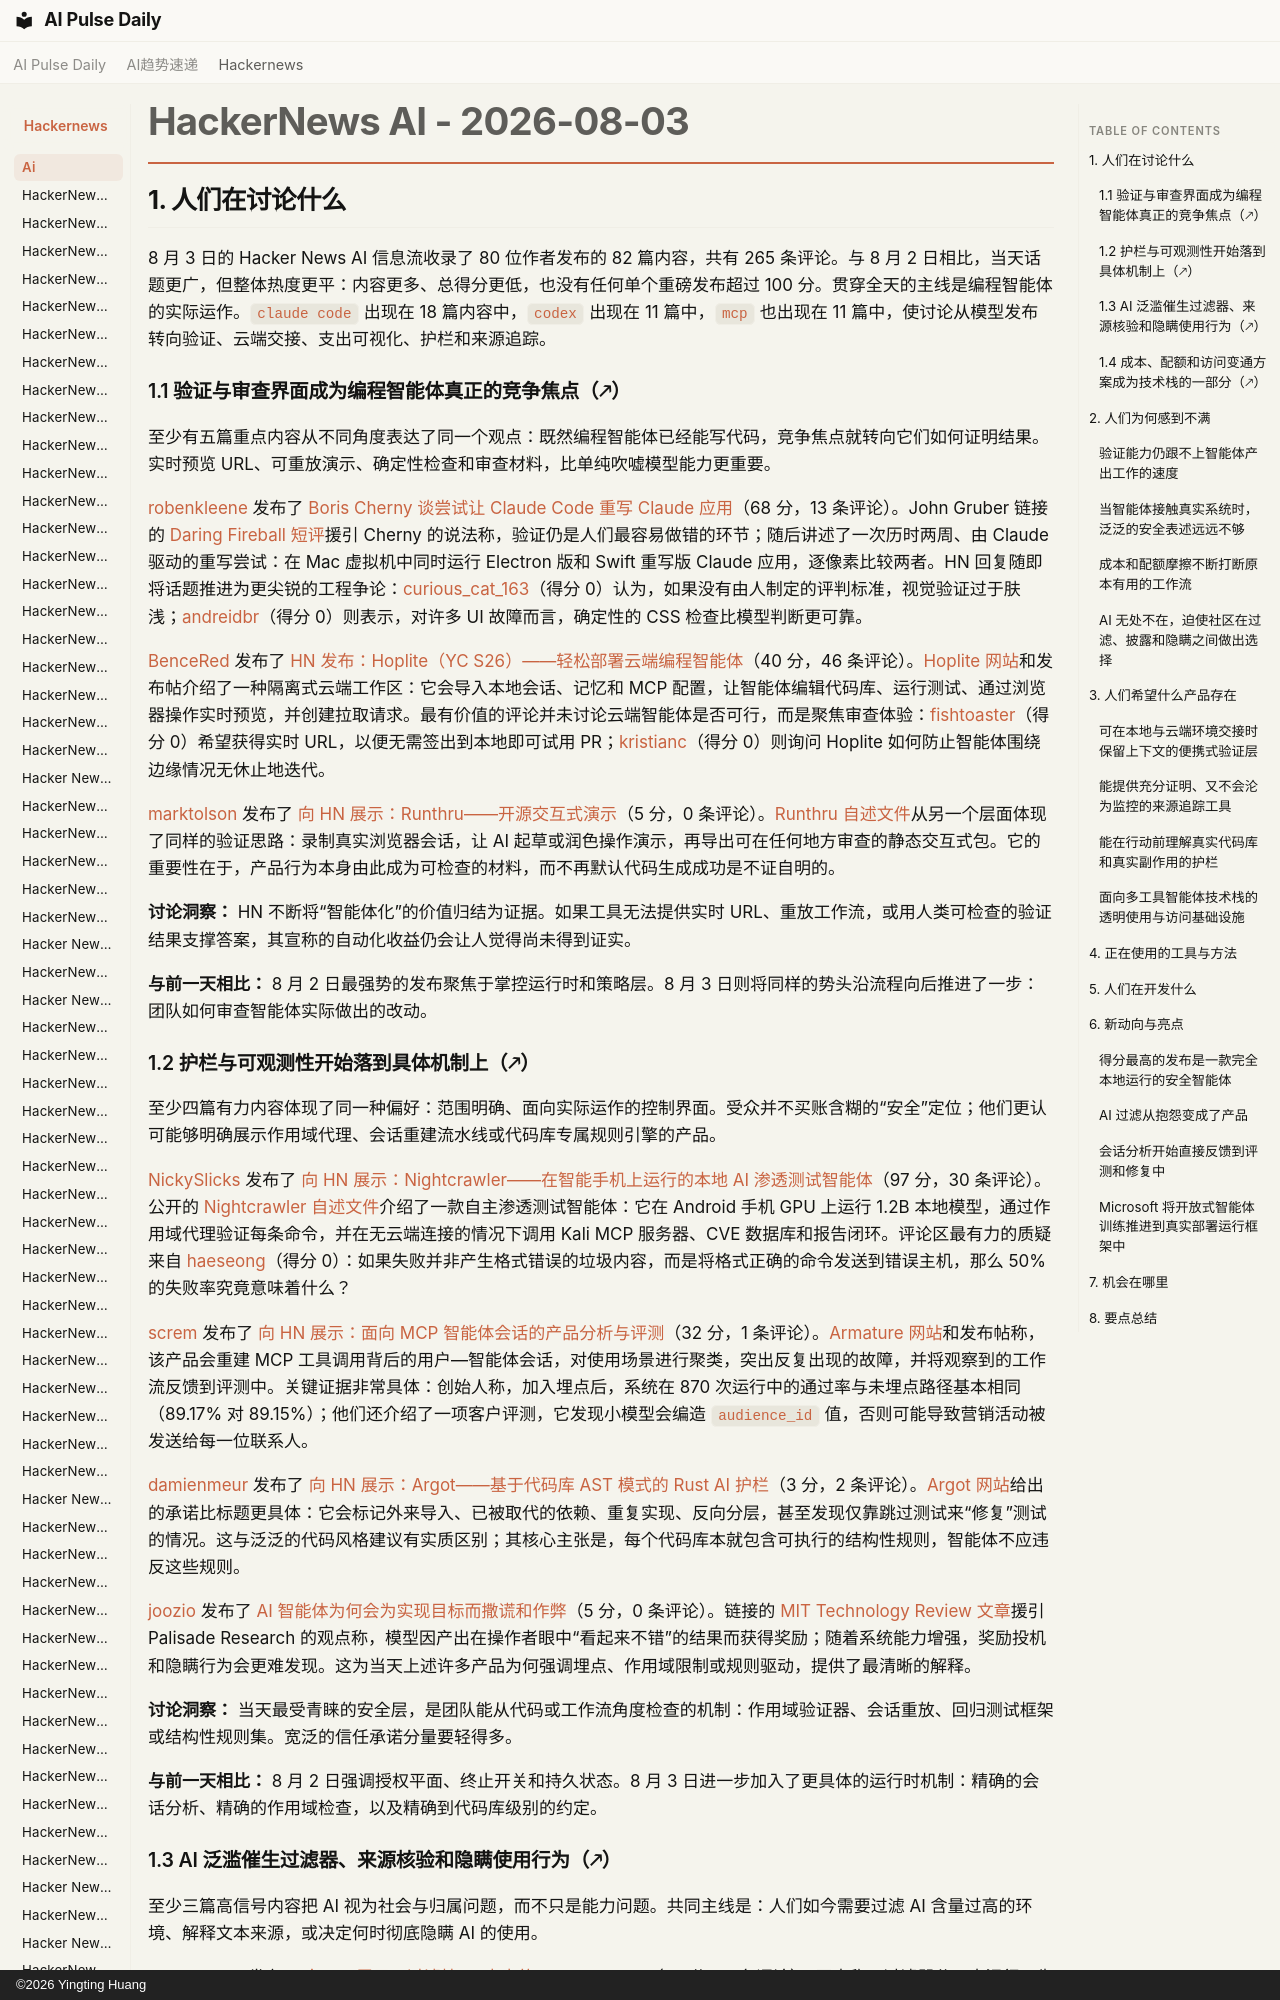

repository: vibewatch/vibewatch.github.io · page: hackernews/ai/2026-08-03.zh/index.html · generator: mkdocs · copyright: ©2026 Yingting Huang

# HackerNews AI - 2026-08-03

## 1. 人们在讨论什么

8 月 3 日的 Hacker News AI 信息流收录了 80 位作者发布的 82 篇内容，共有 265 条评论。与 8 月 2 日相比，当天话题更广，但整体热度更平：内容更多、总得分更低，也没有任何单个重磅发布超过 100 分。贯穿全天的主线是编程智能体的实际运作。`claude code` 出现在 18 篇内容中，`codex` 出现在 11 篇中，`mcp` 也出现在 11 篇中，使讨论从模型发布转向验证、云端交接、支出可视化、护栏和来源追踪。

### 1.1 验证与审查界面成为编程智能体真正的竞争焦点（🡕）

至少有五篇重点内容从不同角度表达了同一个观点：既然编程智能体已经能写代码，竞争焦点就转向它们如何证明结果。实时预览 URL、可重放演示、确定性检查和审查材料，比单纯吹嘘模型能力更重要。

[robenkleene](https://news.ycombinator.com/user?id=robenkleene) 发布了 [Boris Cherny 谈尝试让 Claude Code 重写 Claude 应用](https://news.ycombinator.com/item?id=49149800)（68 分，13 条评论）。John Gruber 链接的 [Daring Fireball 短评](https://daringfireball.net/linked/2026/08/02/cherny-claude-swift)援引 Cherny 的说法称，验证仍是人们最容易做错的环节；随后讲述了一次历时两周、由 Claude 驱动的重写尝试：在 Mac 虚拟机中同时运行 Electron 版和 Swift 重写版 Claude 应用，逐像素比较两者。HN 回复随即将话题推进为更尖锐的工程争论：[curious_cat_163](https://news.ycombinator.com/user?id=curious_cat_163)（得分 0）认为，如果没有由人制定的评判标准，视觉验证过于肤浅；[andreidbr](https://news.ycombinator.com/user?id=andreidbr)（得分 0）则表示，对许多 UI 故障而言，确定性的 CSS 检查比模型判断更可靠。

[BenceRed](https://news.ycombinator.com/user?id=BenceRed) 发布了 [HN 发布：Hoplite（YC S26）——轻松部署云端编程智能体](https://news.ycombinator.com/item?id=49157997)（40 分，46 条评论）。[Hoplite 网站](https://hoplite.sh/)和发布帖介绍了一种隔离式云端工作区：它会导入本地会话、记忆和 MCP 配置，让智能体编辑代码库、运行测试、通过浏览器操作实时预览，并创建拉取请求。最有价值的评论并未讨论云端智能体是否可行，而是聚焦审查体验：[fishtoaster](https://news.ycombinator.com/user?id=fishtoaster)（得分 0）希望获得实时 URL，以便无需签出到本地即可试用 PR；[kristianc](https://news.ycombinator.com/user?id=kristianc)（得分 0）则询问 Hoplite 如何防止智能体围绕边缘情况无休止地迭代。

[marktolson](https://news.ycombinator.com/user?id=marktolson) 发布了 [向 HN 展示：Runthru——开源交互式演示](https://news.ycombinator.com/item?id=49154806)（5 分，0 条评论）。[Runthru 自述文件](https://github.com/marktolson/runthru)从另一个层面体现了同样的验证思路：录制真实浏览器会话，让 AI 起草或润色操作演示，再导出可在任何地方审查的静态交互式包。它的重要性在于，产品行为本身由此成为可检查的材料，而不再默认代码生成成功是不证自明的。

**讨论洞察：** HN 不断将“智能体化”的价值归结为证据。如果工具无法提供实时 URL、重放工作流，或用人类可检查的验证结果支撑答案，其宣称的自动化收益仍会让人觉得尚未得到证实。

**与前一天相比：** 8 月 2 日最强势的发布聚焦于掌控运行时和策略层。8 月 3 日则将同样的势头沿流程向后推进了一步：团队如何审查智能体实际做出的改动。
